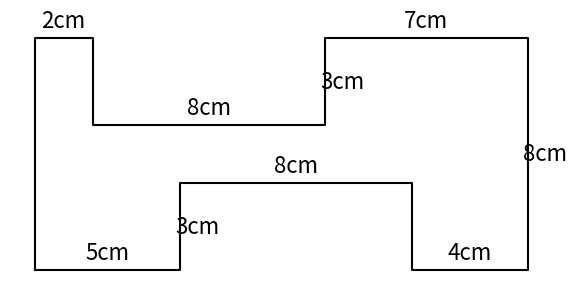

Source code (Python):
import matplotlib.pyplot as plt
from matplotlib.patches import Arc
import random
import math


def add_text(ax, x, y, text, rotation=0):
    ax.text(x, y, text,
            ha="center",
            va="center",
            rotation=rotation,
            fontsize=16)


def rectangle_semicircle():
    w = random.randint(8, 14)
    d = random.choice([4, 6, 8])

    radius = d / 2

    fig, ax = plt.subplots(figsize=(7, 5))

    # top line
    ax.plot([w, 0], [d, d], "k")
    # vertical from origin
    ax.plot([0, 0], [0, d], "k")
    # diameter
    ax.plot([w, w], [d, 0], "k--")
    # bottom -> semicircle -> top -> left
    ax.plot([0, w],[0,0], "k")
    ax.add_patch(
        Arc((w, radius),
            d,
            d,
            theta1=-90,
            theta2=90)
    )
    # add_text(ax, w, 0, "w,0")
    # add_text(ax, d, 0, "d,0")
    # add_text(ax, w, d, "w,d")
    # add_text(ax, d, d, "d,d")
    # add_text(ax, 0, 0, "0,0")
    # add_text(ax, 0, d, "0,d")
    add_text(ax, w/2, -0.8,
             f"{w} cm")

    add_text(ax, -0.8, d/2,
             f"{d} cm",
             90)

    perimeter = (
        2 * w +
        d +
        math.pi * radius
    )

    return fig, ax, perimeter


def l_shape():
    m = 0.6
    w = random.randint(12, 18)
    h = random.randint(8, 12)
    w1 = random.randint(2, w//2)
    w2 = random.randint(2, w//2)
    w3 = random.randint(2, w//2)
    w4 = random.randint(2, w//2)
    h1 = random.randint(2, w//5)
    h2 = random.randint(2, w//5)

    points = [
        (0, 0),
        (w1, 0),
        (w1, h1),
        (w-w2, h1),
        (w-w2, 0),
        (w,0),
        (w,h),
        (w-w4,h),
        (w-w4,h-h2),
        (w3,h-h2),
        (w3,h),
        (0, h),
        (0, 0)
    ]

    fig, ax = plt.subplots(figsize=(7, 5))

    xs, ys = zip(*points)
    ax.plot(xs, ys, "k")

    for i,p in enumerate(points):
        if i in [3, 9, 11]: continue
        p1 = points[i]
        try:
            p2 = points[i+1]
        except:
            continue
        p = [(p1[0]+p2[0])/2, (p1[1]+p2[1])/2]
        q = [p2[0] - p1[0], p2[1] - p1[1]]
        if q[0] == 0: 
            text = f"{abs(q[1])}cm"
        else:
            text = f"{abs(q[0])}cm"        
        if p1[0] == p2[0]:
            p[0] += m
        else:
            p[1] += m
        add_text(ax, *p, text)
    perimeter = 2 * (w + h + h1 + h2)
    return fig, ax, perimeter


def triangle_roof():
    width = random.randint(8, 14)
    wall_height = random.randint(4, 7)
    sloping_side = random.randint(5, 8)

    points = [
        (0, 0),
        (width, 0),
        (width, wall_height),
        (width/2, wall_height + 3),
        (0, wall_height),
        (0, 0)
    ]

    fig, ax = plt.subplots(figsize=(7, 6))

    xs, ys = zip(*points)
    ax.plot(xs, ys, "k")

    add_text(ax, width/2, -0.8,
             f"{width} cm")

    add_text(ax, -0.8, wall_height/2,
             f"{wall_height} cm",
             90)

    # Both sloping sides are equal
    add_text(ax,
             width/4,
             wall_height+1.5,
             f"{sloping_side} cm")

    add_text(ax,
             3*width/4,
             wall_height+1.5,
             f"{sloping_side} cm")

    perimeter = (
        width +
        2 * wall_height +
        2 * sloping_side
    )

    return fig, ax, perimeter


# -----------------------------
# Generate one question
# -----------------------------

shape = random.choice([
    rectangle_semicircle,
    l_shape,
    triangle_roof
])

fig, ax, answer = shape()

ax.set_aspect("equal")
ax.axis("off")

print()
print("Teacher answer:")
print(f"Perimeter = {answer:.4f} cm")

plt.show()
